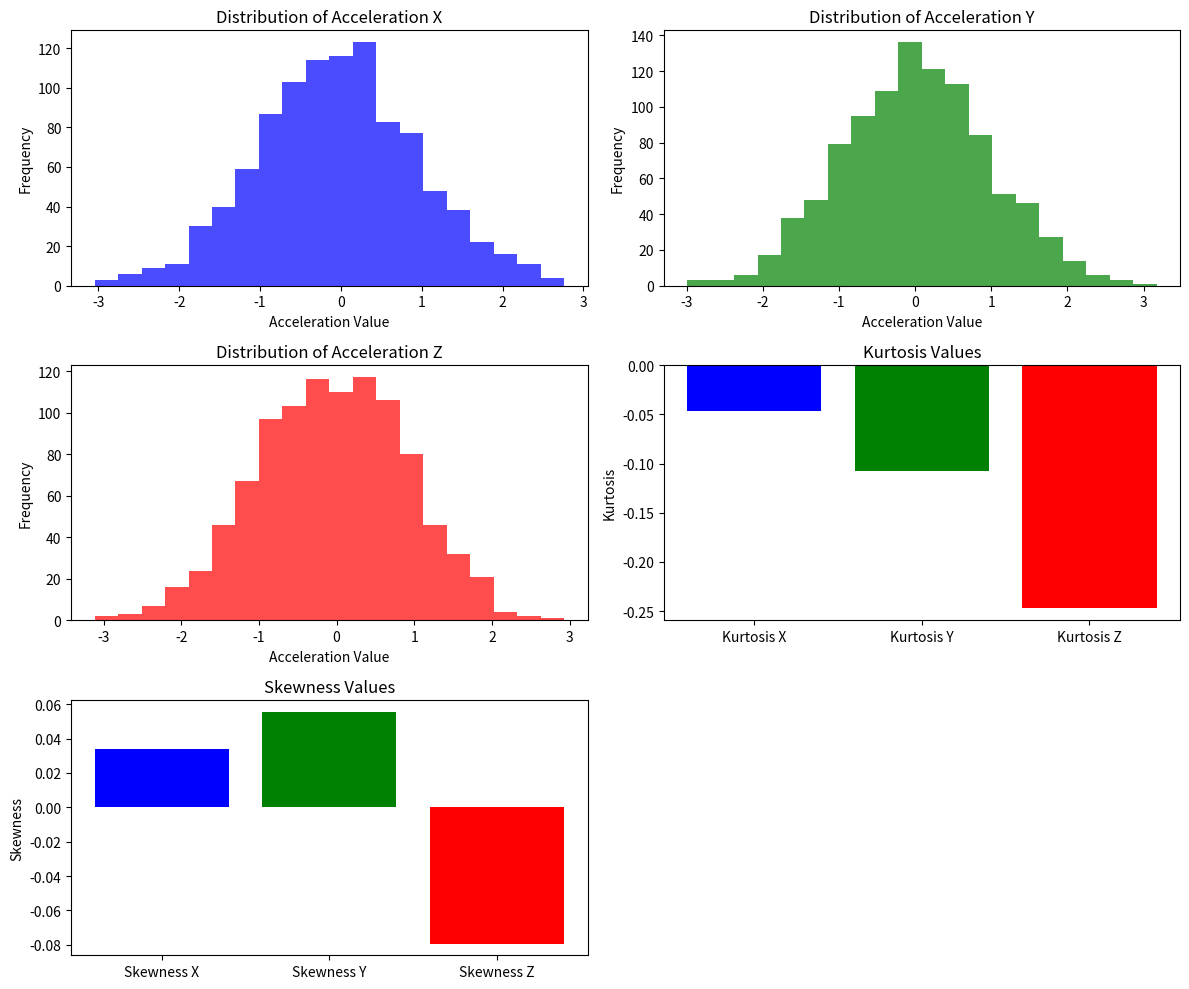

This figure's Python source:
import numpy as np
import pandas as pd
import matplotlib.pyplot as plt
from scipy.stats import kurtosis, skew

# Generate synthetic vibration acceleration data with timestamps for X, Y, Z axes
np.random.seed(0)
num_samples = 1000  # Number of data points
start_date = pd.to_datetime("2023-01-01")
end_date = pd.to_datetime("2023-01-02")
timestamps = pd.date_range(start=start_date, end=end_date, periods=num_samples)

# Generate data for X, Y, Z axes
acceleration_x = np.random.randn(num_samples)
acceleration_y = np.random.randn(num_samples)
acceleration_z = np.random.randn(num_samples)

# Create a DataFrame with timestamps and acceleration data
data = pd.DataFrame(
    {
        "Timestamp": timestamps,
        "Acceleration_X": acceleration_x,
        "Acceleration_Y": acceleration_y,
        "Acceleration_Z": acceleration_z,
    }
)

# Calculate kurtosis and skewness for each axis
kurtosis_x = kurtosis(data["Acceleration_X"])
kurtosis_y = kurtosis(data["Acceleration_Y"])
kurtosis_z = kurtosis(data["Acceleration_Z"])

skewness_x = skew(data["Acceleration_X"])
skewness_y = skew(data["Acceleration_Y"])
skewness_z = skew(data["Acceleration_Z"])


# Interpret kurtosis values
def interpret_kurtosis(kurtosis_value):
    if kurtosis_value < 3:
        return "Healthy (Ek < 3) - исправное состояние"
    elif kurtosis_value < 5:
        return "Operable (Ek > 3) - допустима эксплуатация"
    else:
        return "Unacceptable (Ek < 5) - недопустима эксплуатация"


interpretation_x = interpret_kurtosis(kurtosis_x)
interpretation_y = interpret_kurtosis(kurtosis_y)
interpretation_z = interpret_kurtosis(kurtosis_z)

print(f"Kurtosis X: {kurtosis_x:.2f} - {interpretation_x}")
print(f"Kurtosis Y: {kurtosis_y:.2f} - {interpretation_y}")
print(f"Kurtosis Z: {kurtosis_z:.2f} - {interpretation_z}")

# Plot distribution of signal values for each axis
plt.figure(figsize=(12, 10))

plt.subplot(3, 2, 1)
plt.hist(data["Acceleration_X"], bins=20, color="blue", alpha=0.7)
plt.title("Distribution of Acceleration X")
plt.xlabel("Acceleration Value")
plt.ylabel("Frequency")

plt.subplot(3, 2, 2)
plt.hist(data["Acceleration_Y"], bins=20, color="green", alpha=0.7)
plt.title("Distribution of Acceleration Y")
plt.xlabel("Acceleration Value")
plt.ylabel("Frequency")

plt.subplot(3, 2, 3)
plt.hist(data["Acceleration_Z"], bins=20, color="red", alpha=0.7)
plt.title("Distribution of Acceleration Z")
plt.xlabel("Acceleration Value")
plt.ylabel("Frequency")

plt.subplot(3, 2, 4)
plt.bar(
    ["Kurtosis X", "Kurtosis Y", "Kurtosis Z"],
    [kurtosis_x, kurtosis_y, kurtosis_z],
    color=["blue", "green", "red"],
)
plt.title("Kurtosis Values")
plt.ylabel("Kurtosis")

plt.subplot(3, 2, 5)
plt.bar(
    ["Skewness X", "Skewness Y", "Skewness Z"],
    [skewness_x, skewness_y, skewness_z],
    color=["blue", "green", "red"],
)
plt.title("Skewness Values")
plt.ylabel("Skewness")

plt.tight_layout()
plt.show()
